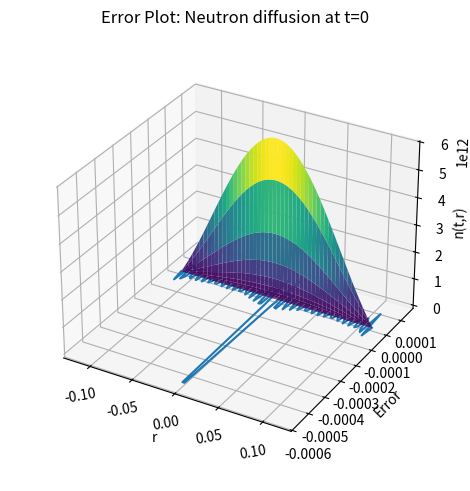

The matplotlib source for this figure:
import numpy as np
import matplotlib.pyplot as plt
from scipy.integrate import quad

# We want to solve the 3D diffusion equation for a neutron in spherical coordinates with Dirichlet boundary conditions.

# Initial condition for the function that enters the integral for a_p:
def f(r, r1):
    return 1 - (r / r1)**2

# Parameters of the problem:
rho = 18.71e6  # [g/m^3]. Density
r1_val = 0.115  # [m]. We want supercriticality so we work with R > Rcrit (see below)
N = 30 # Number of a_p that are computed
mu_val = 2.3446e5 # [m^2/s]. Diffusion constant
eta_val = 1.8958e8 # [1/s]. Neutron rate of formation

# Computig the critical radius, volume and mass:
Rcrit = np.pi * np.sqrt(mu_val / eta_val)
print(f"The critical radius is {Rcrit} m")

Vcrit = 4/3 * np.pi * Rcrit**3
print(f"The critical volume is {Vcrit} m^3")

Mcrit = rho * Vcrit
print(f"The critical mass is {Mcrit} g")

# Calculation of the integral to get a_p.
# First define a function to be integrated:
def integrand(r, p):
    return r * f(r, r1_val) * np.sin(p * np.pi * r / r1_val)

# Computing values for a_p.
# Results are different from the one on paper but Mathematica agrees with Python.

aa_vals = np.zeros(N)
for p in range(1, N + 1):
    integral_result, _ = quad(integrand, 0, r1_val, args=(p,))
    aa_vals[p - 1] = 2 / (r1_val) * integral_result
    print(f"p = {p}, a({p}) = {aa_vals[p-1]}") 

# Solving the diffusion equation:
def n_func(r, t):
    n = np.zeros_like(r) # Initializing the result
    for p in range(1, N + 1):
        n += (aa_vals[p - 1] / r) * np.exp(eta_val * t - mu_val * ((p) * np.pi / r1_val)**2 * t) * np.sin((p) * np.pi * r / r1_val)
    return n

# Plotting the solution:
r_vals = np.linspace(-r1_val, r1_val, 100)
t_vals = np.linspace(0, 2e-6, 100)
R, T = np.meshgrid(r_vals, t_vals)
N_vals = n_func(R, T)

fig = plt.figure(constrained_layout=True)
ax = fig.add_subplot(111, projection='3d')
ax.plot_surface(R, T, N_vals, cmap='viridis')
ax.set_title("Neutron diffusion, r=11.5 cm, N=30")
ax.set_xlabel("r")
ax.set_ylabel("t")
ax.set_zlabel("n(t,r)", fontsize = 10, labelpad = 0.1)
plt.xticks(rotation = 10)
ax.set_box_aspect(aspect=None, zoom=0.9)
plt.show()

# Plotting the error for t=0:
error_vals = n_func(r_vals, 0) - f(r_vals, r1_val) 
plt.plot(r_vals, error_vals)
plt.title("Error Plot: Neutron diffusion at t=0")
plt.xlabel("r")
plt.ylabel("Error")
plt.show()
